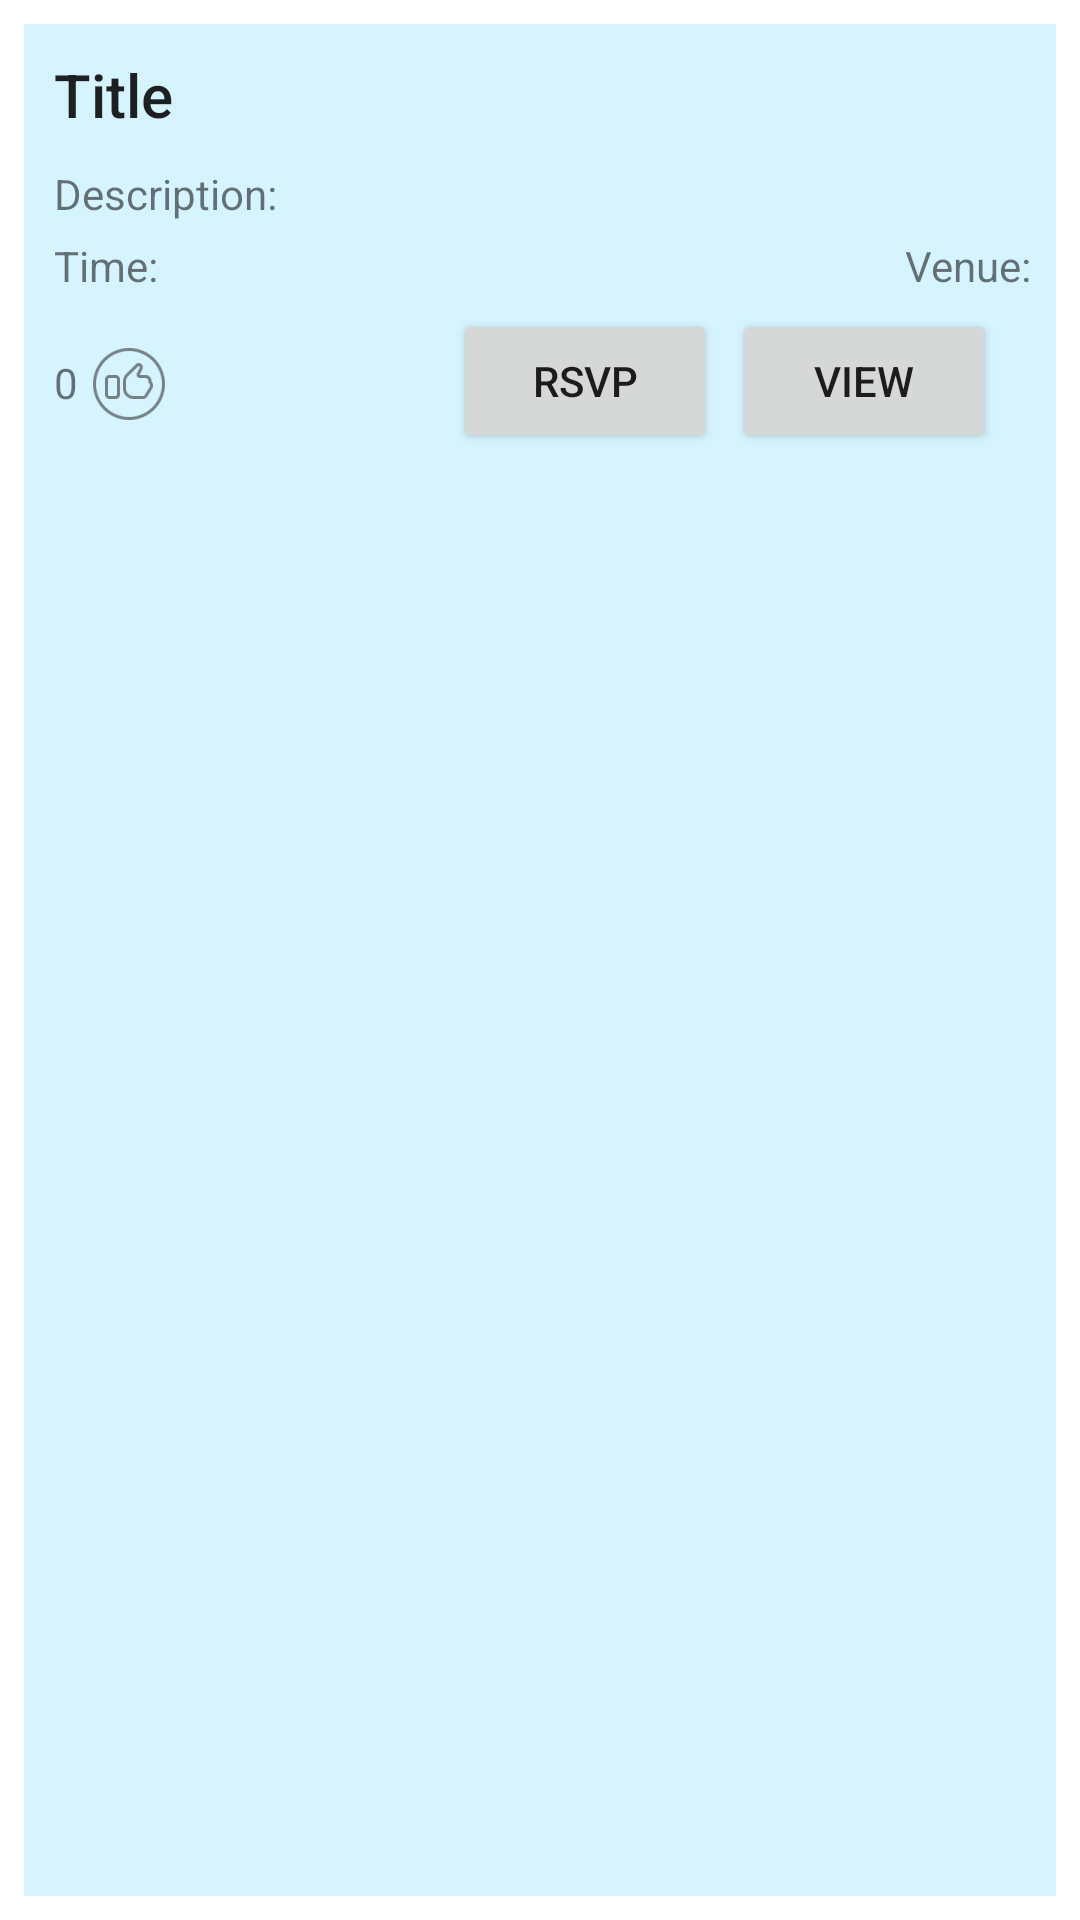

Here is an Android app screen rendered from its layout file. Give the layout XML and the strings, colors and styles it references.
<!-- AndroidManifest.xml: application theme Theme.BuzzUp -->
<!-- res/layout/event_row.xml -->
<?xml version="1.0" encoding="utf-8"?>
<androidx.constraintlayout.widget.ConstraintLayout xmlns:android="http://schemas.android.com/apk/res/android"
    android:layout_width="match_parent"
    android:layout_height="match_parent">

    <RelativeLayout
        android:layout_margin="8dp"
        android:layout_width="match_parent"
        android:layout_height="match_parent"
        android:background="#D6F4FF">
        <TextView
            android:id="@+id/eventName"
            android:layout_width="wrap_content"
            android:layout_height="wrap_content"
            android:layout_margin="10dp"
            android:text="Title"
            style="@style/TextAppearance.AppCompat.Light.SearchResult.Title"
            />

        <TextView
            android:id="@+id/eventDescription"
            android:layout_width="wrap_content"
            android:layout_height="wrap_content"
            android:layout_below="@+id/eventName"
            android:layout_marginHorizontal="10dp"
            android:maxLines="2"
            android:ellipsize="end"
            android:text="Description:" />

        <LinearLayout
            android:id="@+id/dateAndVenue"
            android:layout_width="match_parent"
            android:layout_height="wrap_content"
            android:layout_below="@+id/eventDescription">
            <TextView
                android:id="@+id/eventTime"
                android:layout_width="wrap_content"
                android:layout_height="wrap_content"
                android:layout_marginTop="5dp"
                android:layout_marginHorizontal="10dp"
                android:text="Time: " />

            <TextView
                android:id="@+id/eventVenue"
                android:layout_width="wrap_content"
                android:layout_height="wrap_content"
                android:layout_marginStart="5dp"
                android:layout_marginTop="5dp"
                android:layout_marginEnd="5dp"
                android:layout_marginBottom="5dp"
                android:layout_weight="1"
                android:gravity="right"
                android:text="Venue: " />
        </LinearLayout>

        <TextView
            android:id="@+id/eventLikes"
            android:layout_width="wrap_content"
            android:layout_height="wrap_content"
            android:layout_below="@id/dateAndVenue"
            android:layout_marginLeft="10dp"
            android:layout_marginVertical="15dp"
            android:layout_marginTop="20dp"
            android:drawablePadding="5dp"
            android:pointerIcon="arrow"
            android:text="0" />

        <Button
            android:id="@+id/eventLikeButton"
            android:layout_width="24dp"
            android:layout_height="24dp"
            android:layout_below="@id/dateAndVenue"
            android:layout_marginHorizontal="5dp"
            android:layout_marginVertical="13dp"
            android:layout_toRightOf="@id/eventLikes"
            android:padding="0dp"
            android:drawableLeft="@drawable/ic_like_light"
            android:background="@android:color/transparent"/>

        <Button
            android:id="@+id/eventRSVPButton"
            android:layout_width="wrap_content"
            android:layout_height="wrap_content"
            android:layout_below="@id/dateAndVenue"
            android:layout_toLeftOf="@+id/eventViewButton"
            android:layout_marginHorizontal="0dp"
            android:layout_marginVertical="0dp"
            android:layout_marginTop="1dp"
            android:padding="0dp"
            android:text="RSVP" />

        <Button
            android:id="@+id/eventViewButton"
            android:layout_width="wrap_content"
            android:layout_height="wrap_content"
            android:layout_below="@id/dateAndVenue"
            android:layout_alignParentRight="true"
            android:layout_marginLeft="5dp"
            android:layout_marginRight="20dp"
            android:layout_marginVertical="0dp"
            android:layout_marginTop="1dp"
            android:padding="0dp"
            android:text="View" />

    </RelativeLayout>

</androidx.constraintlayout.widget.ConstraintLayout>
<!-- resources referenced by this layout -->
<resources>
  <!-- drawable ic_like_light: png bitmap (drawable-hdpi, 1138 bytes) -->
  <style name="Theme.BuzzUp" parent="Theme.MaterialComponents.DayNight.DarkActionBar">
          
          <item name="colorPrimary">@color/purple_500</item>
          <item name="colorPrimaryVariant">@color/purple_700</item>
          <item name="colorOnPrimary">@color/white</item>
          
          <item name="colorSecondary">@color/teal_200</item>
          <item name="colorSecondaryVariant">@color/teal_700</item>
          <item name="colorOnSecondary">@color/black</item>
          
          <item name="android:statusBarColor">?attr/colorPrimaryVariant</item>
          
      </style>
  <!-- not gathered from this repository: default colours our renderer supplied (Android Studio template values) -->
  <color name="purple_500">#FF6200EE</color>
  <color name="purple_700">#FF3700B3</color>
  <color name="teal_200">#FF03DAC5</color>
  <color name="teal_700">#FF018786</color>
  <color name="black">#FF000000</color>
  <color name="white">#FFFFFFFF</color>
</resources>
